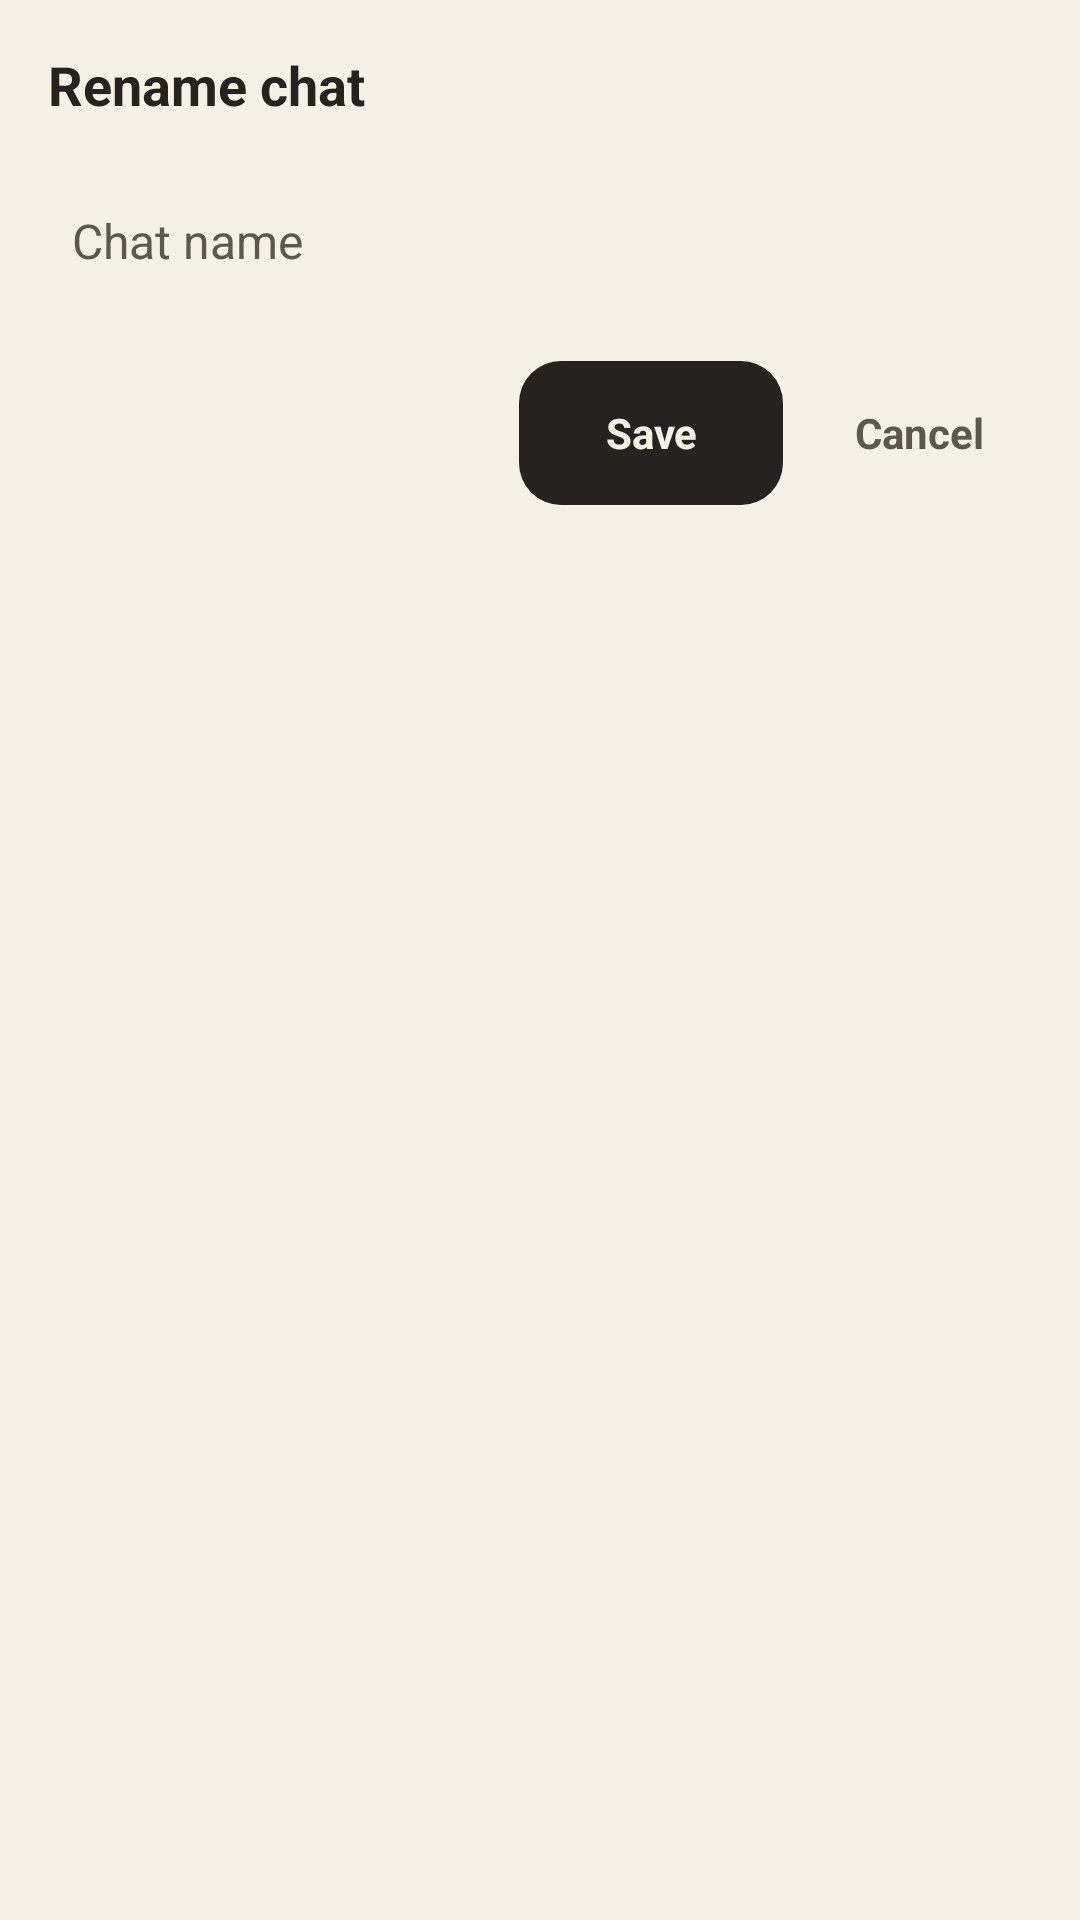

Here is an Android app screen rendered from its layout file. Give the layout XML and the strings, colors and styles it references.
<!-- AndroidManifest.xml: application theme Theme.Terminus -->
<!-- res/layout/sheet_rename.xml -->
<?xml version="1.0" encoding="utf-8"?>
<LinearLayout xmlns:android="http://schemas.android.com/apk/res/android"
    android:orientation="vertical"
    android:layout_width="match_parent"
    android:layout_height="wrap_content"
    android:background="@color/t_surface"
    android:padding="16dp">

    <TextView
        android:layout_width="wrap_content"
        android:layout_height="wrap_content"
        android:text="Rename chat"
        android:textSize="@dimen/ts_lead"
        android:textStyle="bold"
        android:textColor="@color/t_ink" />

    <EditText
        android:id="@+id/renameField"
        android:layout_width="match_parent"
        android:layout_height="wrap_content"
        android:minHeight="48dp"
        android:layout_marginTop="16dp"
        android:background="@drawable/field_bg"
        android:hint="Chat name"
        android:textSize="@dimen/ts_body"
        android:textColor="@color/t_ink"
        android:textColorHint="@color/t_muted"
        android:padding="8dp"
        android:inputType="textCapSentences"
        android:maxLines="1" />

    <LinearLayout
        android:orientation="horizontal"
        android:layout_width="match_parent"
        android:layout_height="wrap_content"
        android:layout_marginTop="16dp"
        android:gravity="end|center_vertical">

        <TextView
            android:id="@+id/renameSave"
            android:layout_width="wrap_content"
            android:layout_height="48dp"
            android:minWidth="88dp"
            android:layout_marginStart="8dp"
            android:gravity="center"
            android:paddingLeft="16dp" android:paddingRight="16dp"
            android:background="@drawable/btn_pill"
            android:text="Save"
            android:textSize="@dimen/ts_small"
            android:textStyle="bold"
            android:textColor="@color/t_user_text" />

        <TextView
            android:id="@+id/renameCancel"
            android:layout_width="wrap_content"
            android:layout_height="48dp"
            android:minWidth="48dp"
            android:layout_marginStart="8dp"
            android:gravity="center"
            android:paddingLeft="16dp" android:paddingRight="16dp"
            android:text="Cancel"
            android:textSize="@dimen/ts_small"
            android:textStyle="bold"
            android:textColor="@color/t_muted" />
    </LinearLayout>
</LinearLayout>
<!-- resources referenced by this layout -->
<resources>
  <color name="t_ink">#262220</color>
  <color name="t_muted">#5E574D</color>
  <color name="t_surface">#F5F1E6</color>
  <color name="t_user_text">#F5F1E6</color>
  <dimen name="ts_body">16sp</dimen>
  <dimen name="ts_lead">18sp</dimen>
  <dimen name="ts_small">14sp</dimen>
  <!-- drawable btn_pill (drawable) -->
  <?xml version="1.0" encoding="utf-8"?>
  <shape xmlns:android="http://schemas.android.com/apk/res/android"
      android:shape="rectangle">
      <corners android:radius="14dp" />
      <solid android:color="@color/t_user_bg" />
  </shape>
  <style name="Theme.Terminus" parent="Theme.Material3.DayNight.NoActionBar">
          <item name="colorPrimary">@color/t_ink</item>
          <item name="colorOnPrimary">@color/t_window</item>
          <item name="colorSurface">@color/t_window</item>
          <item name="colorOnSurface">@color/t_ink</item>
          <item name="android:windowBackground">@color/t_window</item>
          <item name="android:textColorPrimary">@color/t_ink</item>
          <item name="android:statusBarColor">@color/t_window</item>
          <item name="android:navigationBarColor">@color/t_window</item>
          
          <item name="colorSecondaryContainer">@color/t_chip</item>
          <item name="android:windowLightStatusBar">true</item>
          <item name="android:windowLightNavigationBar">true</item>
      </style>
  <color name="t_user_bg">#262220</color>
  <color name="t_window">#ECE7DA</color>
  <color name="t_chip">#E4DCCB</color>
</resources>
